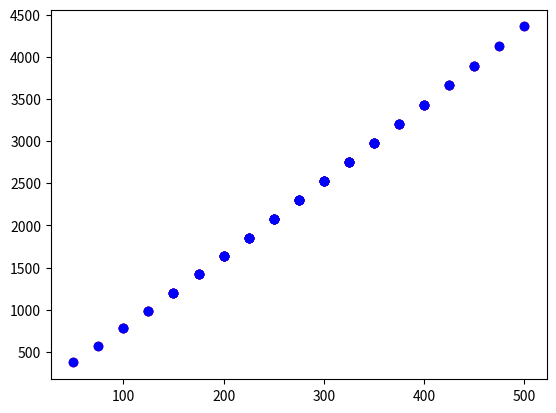
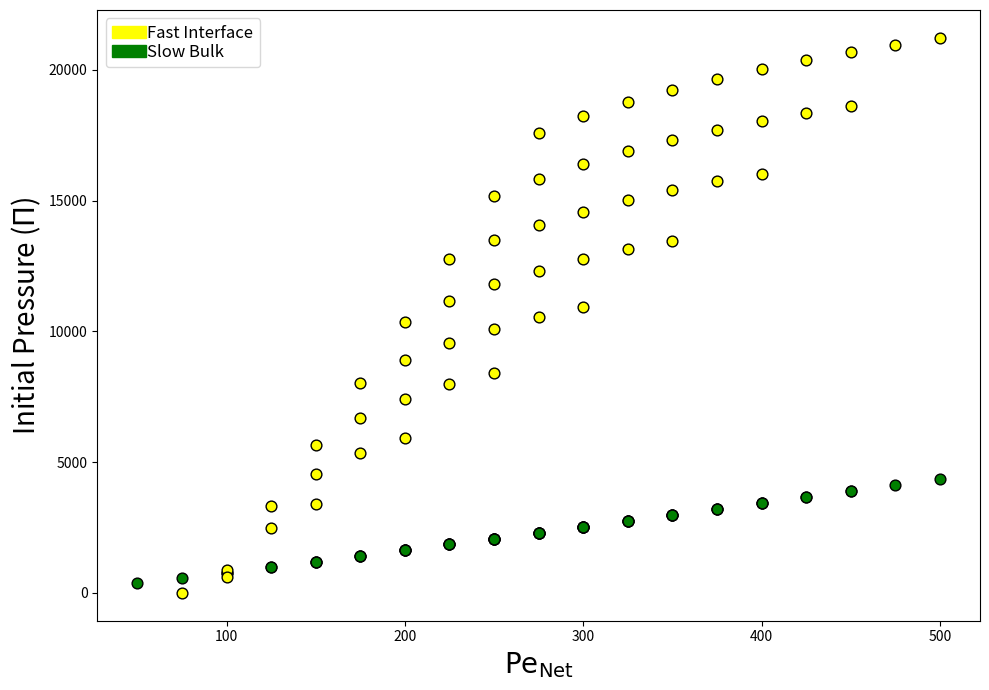
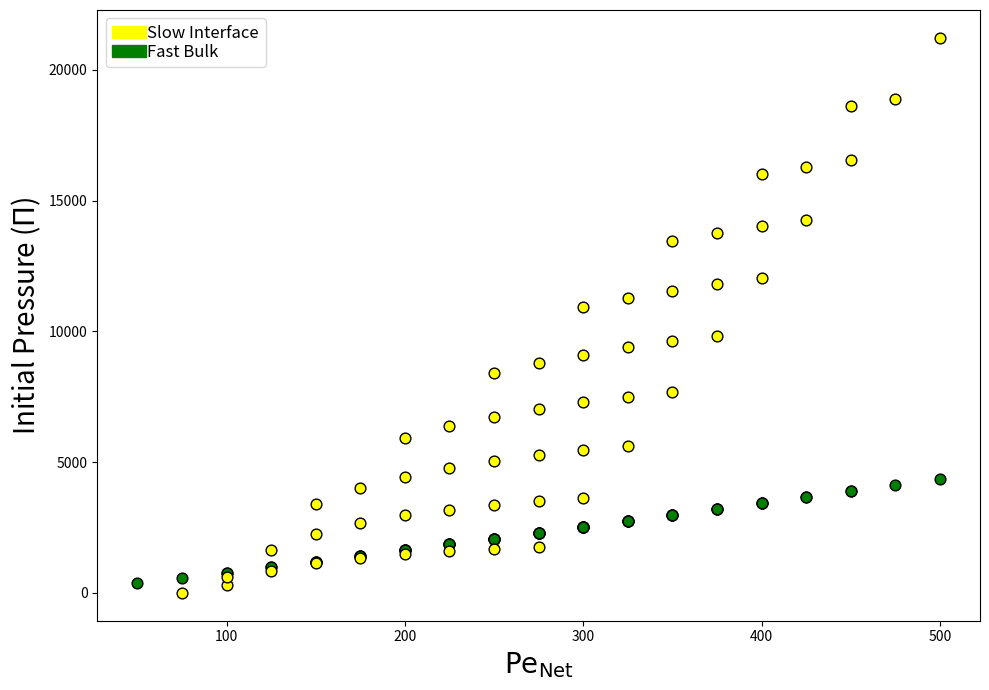
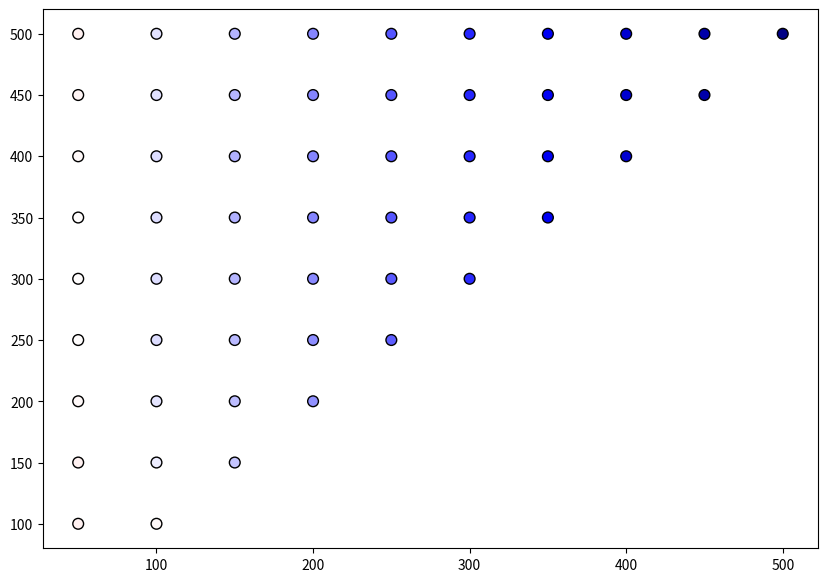

These charts were generated, in order, by the following Python code: (Note: this script raises an exception after producing the figures.)
#!/usr/bin/env python3
# -*- coding: utf-8 -*-
"""
Created on Wed Oct 27 15:20:51 2021

@author: nicklauersdorf
"""

import sys
import os

import math
import numpy as np
import random
import matplotlib

import matplotlib.pyplot as plt
import matplotlib.collections
from matplotlib.patches import Circle
from matplotlib import pyplot as plt
from matplotlib.path import Path
import matplotlib.colors as colors
import matplotlib.patches as mpatches
from matplotlib import cm
import matplotlib.patches as patches
import matplotlib.ticker as tick

#Constants
kT = 1.0                        # temperature
threeEtaPiSigma = 1.0           # drag coefficient
sigma = 1.0                     # particle diameter
D_t = kT / threeEtaPiSigma      # translational diffusion constant
D_r = (3.0 * D_t) / (sigma**2)  # rotational diffusion constant
tauBrown = (sigma**2) / D_t     # brownian time scale (invariant)


#Functions
def computeVel(activity):
    "Given particle activity, output intrinsic swim speed"
    # This gives:
    # v_0 = Pe * sigma / tau_B = Pe * sigma / 3 * tau_R
    velocity = (activity * sigma) / (3 * (1/D_r))
    return velocity

def computeActiveForce(velocity):
    "Given particle activity, output repulsion well depth"
    # This is multiplied by Brownian time and gives:
    #          Pe = 3 * v_0 * tau_R / sigma
    # the conventional description of the Peclet number
    activeForce = velocity * threeEtaPiSigma
    return activeForce

def computeEps(alpha, activeForce):
    "Given particle activity, output repulsion well depth"
    # Here is where we will be testing the ratio we use (via alpha)
    epsilon = (alpha * activeForce * sigma / 24.0) + 1.0
    # Add 1 because of integer rounding
    epsilon = int(epsilon) + 1
    return epsilon

def computeTauLJ(epsilon):
    "Given epsilon, compute lennard-jones time unit"
    tauLJ = ((sigma**2) * threeEtaPiSigma) / epsilon
    return tauLJ


def compPeNet(xf, pes, pef):
    "Given each species activity (pes and pef) and particle fraction (xf), compute net activity (peNet)"
    peNet = (pes * (1.-xf)) + (pef * xf)
    return peNet
def avgCollisionForce(peNet):
    '''Computed from the integral of possible angles'''
    # A vector sum of the six nearest neighbors
    magnitude = np.sqrt(28)
    return (magnitude * peNet) / (np.pi)  
def ljForce(r, eps, sigma=1.):
    '''Compute the Lennard-Jones force'''
    div = (sigma/r)
    dU = (24. * eps / r) * ((2*(div**12)) - (div)**6)
    return dU

# Lennard-Jones pressure
def ljPress(r, pe, eps, sigma=1.):
    '''
    Purpose: Take epsilon (magnitude of lennard-jones force), sigma (particle diameter),
    activity (pe), and separation distance (r) of 2 particles to compute pressure from
    avg compressive active forces from neighbors
    
    Inputs: 
        r: Separation distance in simulation units
        epsilon: magnitude of lennard-jones potential
        pe: activity (peclet number)
        sigma: particle diameter (default=1.0)
    
    Output: Analytical virial pressure (see monodisperse paper for derivation)
    '''
    #Area fraction at HCP
    phiCP = np.pi / (2. * np.sqrt(3.))
    
    # LJ force
    ljF = avgCollisionForce(pe)
    
    return (2. *np.sqrt(3) * ljF / r)

def getLat(peNet, eps):
    '''Get the lattice spacing for any pe'''
    if peNet == 0:
        return 2.**(1./6.)
    out = []
    r = 1.112
    skip = [0.1, 0.01, 0.001, 0.0001, 0.00001, 0.000001, 0.0000001, 0.00000001]
    for j in skip:
        while ljForce(r, eps) < avgCollisionForce(peNet):
            r -= j
        r += j
    return r  
def latToPhi(latIn):
    '''Read in lattice spacing, output phi'''
    phiCP = np.pi / (2. * np.sqrt(3.))
    return phiCP / (latIn**2)
def clustFrac(phi, phiG, aF, aS, xF, sig=1.):
    '''Compute the fraction of particles in the cluster'''
    if xF == 0.:
        phiLS = latToPhi(aS)
        phiLF = 1.
    elif xF == 1.:
        phiLS = 1.
        phiLF = latToPhi(aF)
    else:
        phiLS = latToPhi(aS)
        phiLF = latToPhi(aF)
    coeff = (phiG - phi) / phi
    num = phiLF * phiLS
    den = ( phiG * ((phiLS*xF) + (phiLF*(1.-xF))) ) - (phiLF * phiLS)
    ans = coeff * num / den
    return ans
#Calculate gas phase area fraction
def compPhiG(pe, a, kap=4.5, sig=1.):
    '''
    Purpose: Compute analytical area fraction of the gas phase at steady state
    given activity and lattice spacing
    
    Inputs: 
        pe: net activity (peclet number)
        a: lattice spacing 
        kap: fitting parameter (default=4.5, shown by Redner)
        sig: particle diameter (default=1.0)
    
    Output: Area fraction of the gas phase at steady state
    '''
    num = 3. * (np.pi**2) * kap * sig
    den = 4. * pe * a
    if den>0:
        return num / den
    else:
        return 0
# Calculate dense phase area fraction from lattice spacing
def latToPhi(latIn):
    '''
    Purpose: Compute analytical area fraction of the dense phase given the lattice
    spacing.
    
    Inputs: 
        latIn: lattice spacing
    
    Output: dense phase area fraction
    '''
    phiCP = np.pi / (2. * np.sqrt(3.))
    return phiCP / (latIn**2)
def areaType(Nx, latx):
    Ax = Nx * np.pi * 0.25 * (latx**2)
    return Ax

#Slow activities interested in
pe_a = [50, 100, 150, 200, 250, 300, 350, 400, 450, 500]
#Fast activities interested in
pe_b = [50, 100, 150, 200, 250, 300, 350, 400, 450, 500]

#Particle fraction of slow activities
xA = 50./100.0

#Particle fraction of fast activities
xF = 50./100.0

#Particle fraction of slow activities
xS=1.0-xF

partNum = 50000          # total number of particles
partNumS=xS*partNum      # total number of slow particles
partNumF=xF*partNum      # total number of fast particles

intPhi = 60               # integer system area fraction
phi = float(intPhi)/100.0 # system area fraction
eps = 1.0                 # particle softness

#initialize empty arrays for appending to
press_fast_int = np.array([])
press_slow_int = np.array([])
press_fast_dense = np.array([])
press_slow_dense = np.array([])
pa_pair = np.array([])
pb_pair = np.array([])
pnet_pair = np.array([])
int_width_slow = np.array([])
int_width_fast = np.array([])
int_width_theory = np.array([])
int_width_predict_fastd = np.array([])
int_width_predict_slowd = np.array([])
int_width_fast_int_arr = np.array([])
int_width_slow_int_arr = np.array([])
#Loop over slow activities
for i in range(0, len(pe_a)): 
    
    #Loop over fast activities
    for j in range(0, len(pe_b)):
        
        #Be sure slow activity is less than or equal to fast activity
        if pe_a[i]<=pe_b[j]:
            
            #Compute net activity
            peNet = compPeNet(xF, pe_a[i], pe_b[j])
            
            # Compute lattice spacing based on each activity
            latS = getLat(pe_a[i], eps)
            latF = getLat(pe_b[j], eps)
            latNet = getLat(peNet, eps)
            
            Ns = partNum * (1. - xF)          # number of slow particles
            Nf = partNum - Ns                 # number of fast particles
            
            phiG = compPhiG(peNet, latNet)              # area fraction of gas phase
            NGas = (phiG / phi) * partNum    # number of gas particles
            
            #Compute area fraction of dense phase based on each lattice spacing
            phi_theory = latToPhi(latNet)
            phiS_theory = latToPhi(latS)
            phiF_theory = latToPhi(latF)
            
            #Compute number density of slow and fast particles
            nS_theory = phi_theory /(np.pi/4)
            nF_theory = phi_theory /(np.pi/4)
            
            #Compute number of particles in liquid phase
            Nl = int(round(partNum * ((phi_theory * (phiG - phi)) / (phi * (phiG - phi_theory)))))
            
            #Compute number of particles in gas phase
            NGas = partNum - Nl
            
            # Critical packing fraction in HCP lattice
            phiCP = np.pi / (2. * np.sqrt(3))
            
            # The area is the sum of the particle areas (normalized by close packing density of spheres)
            Al = (Nl * np.pi * (latNet)**2) / (4*phiCP)
            As = (Ns * np.pi * (latNet)**2) / (4*phiCP)
            if As > Al:
                As = Al
            Af = (Nf * np.pi * (latNet)**2) / (4*phiCP)
            if Af > Al:
                Af = Al
            
            # The area for instantiated liquid cluster
            Al_real=Al
            
            # The cluster radius is the square root of liquid area divided by pi
            Rl = np.sqrt(Al_real / np.pi)
            Rs = np.sqrt(As / np.pi)
            Rf = np.sqrt(Af / np.pi)
            
            #The interface width is the difference between the 100% bulk species radius and the total cluster radius
            int_width_fast_int = Rl-Rs
            int_width_slow_int = Rl-Rf
            int_width_fast_int_arr = np.append(int_width_fast_int_arr, int_width_fast_int)
            int_width_slow_int_arr = np.append(int_width_slow_int_arr, int_width_slow_int)
            #Calculate interface aligned active pressure from theory
            press_fast_int = np.append(press_fast_int, int_width_fast_int * nF_theory * 1.0 * pe_b[j])
            press_slow_int = np.append(press_slow_int, int_width_slow_int * nS_theory * 1.0 * pe_a[i])
            
            #Calculate bulk interparticle pressure from theory
            press_slow_dense_val = 4.0 * np.sqrt(3) * peNet / latNet
            press_fast_dense_val = 4.0 * np.sqrt(3) * peNet / latNet
            
            #Append pressures to array
            press_slow_dense = np.append(press_slow_dense, press_slow_dense_val)
            press_fast_dense = np.append(press_fast_dense, press_fast_dense_val)
            int_width_predict_slowd = np.append(int_width_predict_slowd, press_slow_dense_val/(pe_b[j]*nF_theory))
            int_width_predict_fastd = np.append(int_width_predict_fastd, press_fast_dense_val/(pe_a[i]*nS_theory))
            
            #Append activities to array
            pa_pair = np.append(pa_pair, pe_a[i])
            pb_pair = np.append(pb_pair, pe_b[j])
            pnet_pair = np.append(pnet_pair, pe_b[j]*0.5 + pe_a[i]*0.5)
            
            #Append interface widths to array
            int_width_fast = np.append(int_width_fast, int_width_fast_int)
            int_width_slow = np.append(int_width_slow, int_width_slow_int)
            
            #Calculate dense phase pressure again and constants for predicting what interface width is for balancing pressure
            curPLJ = ljPress(latNet, peNet, eps)

            alpha_max = 0.5
            I_arr = 3.0
            int_width = (np.sqrt(3)/(2*alpha_max)) * (curPLJ/peNet) * (latNet **2) * I_arr
            int_width_theory = np.append(int_width_theory, int_width)

plt.scatter(pnet_pair, press_slow_dense, c='red')
plt.scatter(pnet_pair, press_fast_dense, c='blue')
plt.show()

fig = plt.figure(figsize=(10,7))
ax = fig.add_subplot(111)
div_min = -3
min_n = 0
max_n = 20
levels_text=40
level_boundaries = np.linspace(min_n, max_n, levels_text + 1)
tick_locs   = [0.0,np.pi/6,np.pi/3]
tick_labels = ['0',r'$\pi/6$',r'$\pi/3$']

im = plt.scatter(pnet_pair, press_slow_dense, linewidths=1.0, edgecolor='black', facecolor='green', s=60.0)
im = plt.scatter(pnet_pair, press_fast_int, linewidths=1.0, edgecolor='black', facecolor='yellow', s=60.0)
         
yellow_patch = mpatches.Patch(color='yellow', label='Fast Interface')
red_patch = mpatches.Patch(color='green', label='Slow Bulk')
plt.legend(handles=[yellow_patch, red_patch], fancybox=True, framealpha=0.75, ncol=1, fontsize=12, loc='upper left',labelspacing=0.1, handletextpad=0.1)

    
plt.xlabel(r'$\mathrm{Pe}_\mathrm{Net}$', fontsize=20)
plt.ylabel(r'Initial Pressure ($\Pi$)', fontsize=20)
plt.tight_layout()
plt.show()

fig = plt.figure(figsize=(10,7))
ax = fig.add_subplot(111)
div_min = -3
min_n = 0
max_n = 20
levels_text=40
level_boundaries = np.linspace(min_n, max_n, levels_text + 1)
tick_locs   = [0.0,np.pi/6,np.pi/3]
tick_labels = ['0',r'$\pi/6$',r'$\pi/3$']

im = plt.scatter(pnet_pair, press_fast_dense, linewidths=1.0, edgecolor='black', facecolor='green', s=60.0)
im = plt.scatter(pnet_pair, press_slow_int, linewidths=1.0, edgecolor='black', facecolor='yellow', s=60.0)
         
yellow_patch = mpatches.Patch(color='yellow', label='Slow Interface')
red_patch = mpatches.Patch(color='green', label='Fast Bulk')
plt.legend(handles=[yellow_patch, red_patch], fancybox=True, framealpha=0.75, ncol=1, fontsize=12, loc='upper left',labelspacing=0.1, handletextpad=0.1)

    
plt.xlabel(r'$\mathrm{Pe}_\mathrm{Net}$', fontsize=20)
plt.ylabel(r'Initial Pressure ($\Pi$)', fontsize=20)
plt.tight_layout()
plt.show()

#Plot difference in fast bulk phase pressure and slow interface pressure as a function of fast and slow activities
fig = plt.figure(figsize=(10,7))
ax = fig.add_subplot(111)
div_min = -3
min_n = -20000
max_n = 20000
levels_text=40
level_boundaries = np.linspace(min_n, max_n, levels_text + 1)
tick_locs   = [0.0,np.pi/6,np.pi/3]
tick_labels = ['0',r'$\pi/6$',r'$\pi/3$']

im = plt.scatter(pa_pair, pb_pair, c=press_fast_dense-press_slow_int, linewidths=1.0, edgecolor='black', s=60.0, vmin=min_n, vmax=max_n, cmap='seismic')
norm= matplotlib.colors.Normalize(vmin=min_n, vmax=max_n)

sm = plt.cm.ScalarMappable(norm=norm, cmap = im.cmap)
sm.set_array([])
tick_lev = np.arange(min_n, max_n+max_n/10, (max_n-min_n)/10)
clb = fig.colorbar(sm, ticks=tick_lev, boundaries=level_boundaries,
values=(level_boundaries[:-1] + level_boundaries[1:]) / 2, format=tick.FormatStrFormatter('%.2f'))

clb.ax.tick_params(labelsize=16)
clb.set_label(r'$\Pi_\mathrm{dense}^\mathrm{F}-\Pi_\mathrm{int}^\mathrm{S}$', labelpad=20, y=0.5, rotation=-90, fontsize=18)
plt.xlabel(r'$\mathrm{Pe}_\mathrm{Slow}$', fontsize=20)
plt.ylabel(r'$\mathrm{Pe}_\mathrm{Fast}$', fontsize=20)              
plt.tight_layout()

plt.show()

#Plot difference in slow bulk pressure and fast interface pressure as a function of fast and slow activity
fig = plt.figure(figsize=(10,7))
ax = fig.add_subplot(111)
div_min = -3
min_n = -20000
max_n = 20000
levels_text=40
level_boundaries = np.linspace(min_n, max_n, levels_text + 1)
tick_locs   = [0.0,np.pi/6,np.pi/3]
tick_labels = ['0',r'$\pi/6$',r'$\pi/3$']

im = plt.scatter(pa_pair, pb_pair, c=press_slow_dense-press_fast_int, linewidths=1.0, edgecolor='black', s=60.0, vmin=min_n, vmax=max_n, cmap='seismic')
norm= matplotlib.colors.Normalize(vmin=min_n, vmax=max_n)

sm = plt.cm.ScalarMappable(norm=norm, cmap = im.cmap)
sm.set_array([])
tick_lev = np.arange(min_n, max_n+max_n/10, (max_n-min_n)/10)
clb = fig.colorbar(sm, ticks=tick_lev, boundaries=level_boundaries,
values=(level_boundaries[:-1] + level_boundaries[1:]) / 2, format=tick.FormatStrFormatter('%.2f'))

clb.ax.tick_params(labelsize=16)
clb.set_label(r'$\Pi_\mathrm{dense}^\mathrm{S}-\Pi_\mathrm{int}^\mathrm{F}$', labelpad=20, y=0.5, rotation=-90, fontsize=18)
               
plt.xlabel(r'$\mathrm{Pe}_\mathrm{Slow}$', fontsize=20)
plt.ylabel(r'$\mathrm{Pe}_\mathrm{Fast}$', fontsize=20)
plt.tight_layout()
plt.show()


#Plot interface width with slow bulk as a function of fast and slow activities
fig = plt.figure(figsize=(10,7))
ax = fig.add_subplot(111)
div_min = -3
min_n = 0
max_n = 8
levels_text=40
level_boundaries = np.linspace(min_n, max_n, levels_text + 1)
tick_locs   = [0.0,np.pi/6,np.pi/3]
tick_labels = ['0',r'$\pi/6$',r'$\pi/3$']

im = plt.scatter(pa_pair, pb_pair, c=int_width_predict_slowd, s=60.0, linewidths = 1.0, edgecolors='black', vmin=min_n, vmax=max_n, cmap='cool')
norm= matplotlib.colors.Normalize(vmin=min_n, vmax=max_n)

sm = plt.cm.ScalarMappable(norm=norm, cmap = im.cmap)
sm.set_array([])
tick_lev = np.arange(min_n, max_n+max_n/10, (max_n-min_n)/10)
clb = fig.colorbar(sm, ticks=tick_lev, boundaries=level_boundaries,
values=(level_boundaries[:-1] + level_boundaries[1:]) / 2, format=tick.FormatStrFormatter('%.2f'))

clb.ax.tick_params(labelsize=16)
clb.set_label(r'$h^\mathrm{S}$', labelpad=20, y=0.5, rotation=-90, fontsize=18)
               
plt.xlabel(r'$\mathrm{Pe}_\mathrm{Slow}$', fontsize=20)
plt.ylabel(r'$\mathrm{Pe}_\mathrm{Fast}$', fontsize=20)
plt.tight_layout()
plt.show()

#Plot interface width with fast bulk as a function of fast and slow activities
fig = plt.figure(figsize=(10,7))
ax = fig.add_subplot(111)
div_min = -3
min_n = 0
max_n = 20
levels_text=40
level_boundaries = np.linspace(min_n, max_n, levels_text + 1)
tick_locs   = [0.0,np.pi/6,np.pi/3]
tick_labels = ['0',r'$\pi/6$',r'$\pi/3$']

im = plt.scatter(pa_pair, pb_pair, c=int_width_predict_fastd, linewidths=1.0, edgecolor='black', s=60.0, vmin=min_n, vmax=max_n, cmap='cool')
norm= matplotlib.colors.Normalize(vmin=min_n, vmax=max_n)

sm = plt.cm.ScalarMappable(norm=norm, cmap = im.cmap)
sm.set_array([])
tick_lev = np.arange(min_n, max_n+max_n/10, (max_n-min_n)/10)
clb = fig.colorbar(sm, ticks=tick_lev, boundaries=level_boundaries,
values=(level_boundaries[:-1] + level_boundaries[1:]) / 2, format=tick.FormatStrFormatter('%.2f'))

clb.ax.tick_params(labelsize=16)
clb.set_label(r'$h^\mathrm{F}$', labelpad=20, y=0.5, rotation=-90, fontsize=18)
               
plt.xlabel(r'$\mathrm{Pe}_\mathrm{Slow}$', fontsize=20)
plt.ylabel(r'$\mathrm{Pe}_\mathrm{Fast}$', fontsize=20)
plt.tight_layout()
plt.show()


#Plot interface width with fast bulk as a function of fast and slow activities
fig = plt.figure(figsize=(10,7))
ax = fig.add_subplot(111)
div_min = -3
min_n = 0
max_n = 20
levels_text=40
level_boundaries = np.linspace(min_n, max_n, levels_text + 1)
tick_locs   = [0.0,np.pi/6,np.pi/3]
tick_labels = ['0',r'$\pi/6$',r'$\pi/3$']

im = plt.scatter(pnet_pair, int_width_predict_fastd, linewidths=1.0, edgecolor='black', facecolor='red', s=60.0)
im = plt.scatter(pnet_pair, int_width_slow_int_arr, linewidths=1.0, edgecolor='black', facecolor='blue', s=60.0)
         
yellow_patch = mpatches.Patch(color='blue', label='Actual')
red_patch = mpatches.Patch(color='red', label='Pressure Balance')
plt.legend(handles=[yellow_patch, red_patch], fancybox=True, framealpha=0.75, ncol=1, fontsize=12, loc='upper left',labelspacing=0.1, handletextpad=0.1)

    
plt.xlabel(r'$\mathrm{Pe}_\mathrm{Net}$', fontsize=20)
plt.ylabel(r'$h^\mathrm{S}$', fontsize=20)
plt.tight_layout()
plt.show()

#Plot interface width with fast bulk as a function of fast and slow activities
fig = plt.figure(figsize=(10,7))
ax = fig.add_subplot(111)
div_min = -3
min_n = 0
max_n = 20
levels_text=40
level_boundaries = np.linspace(min_n, max_n, levels_text + 1)
tick_locs   = [0.0,np.pi/6,np.pi/3]
tick_labels = ['0',r'$\pi/6$',r'$\pi/3$']

im = plt.scatter(pnet_pair, int_width_predict_slowd, linewidths=1.0, edgecolor='black', facecolor='red', s=60.0)
im = plt.scatter(pnet_pair, int_width_fast_int_arr, linewidths=1.0, edgecolor='black', facecolor='blue', s=60.0)
         
yellow_patch = mpatches.Patch(color='blue', label='Actual')
red_patch = mpatches.Patch(color='red', label='Pressure Balance')
plt.legend(handles=[yellow_patch, red_patch], fancybox=True, framealpha=0.75, ncol=1, fontsize=12, loc='upper left',labelspacing=0.1, handletextpad=0.1)

    
plt.xlabel(r'$\mathrm{Pe}_\mathrm{Net}$', fontsize=20)
plt.ylabel(r'$h^\mathrm{F}$', fontsize=20)
plt.tight_layout()
plt.show()